The GitHub repository Hartinidamanik/OilPalm_Research contains a labelled image folder "oil_palm_fruit" with 4 categories: overripe, ripe, underripe, unripe. Examples follow, each with its label.

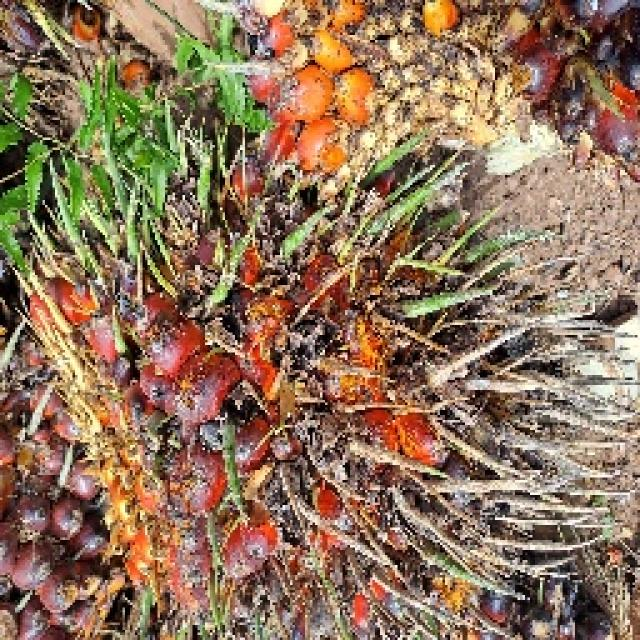
Label: ripe

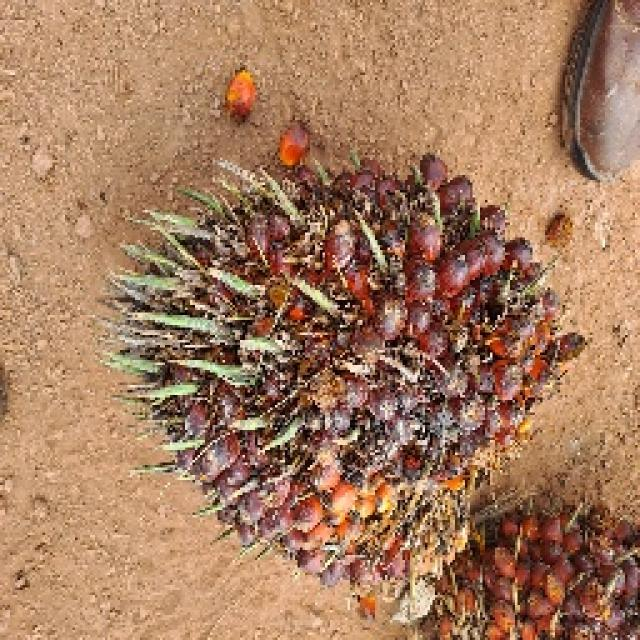
Label: ripe

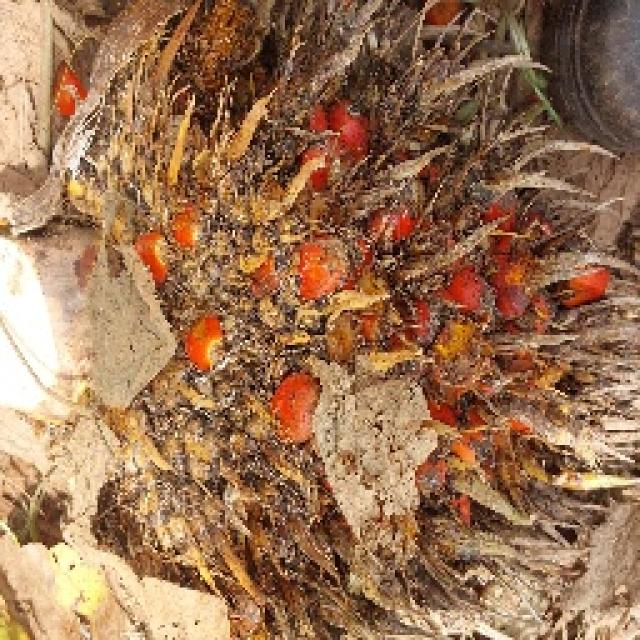
Label: overripe

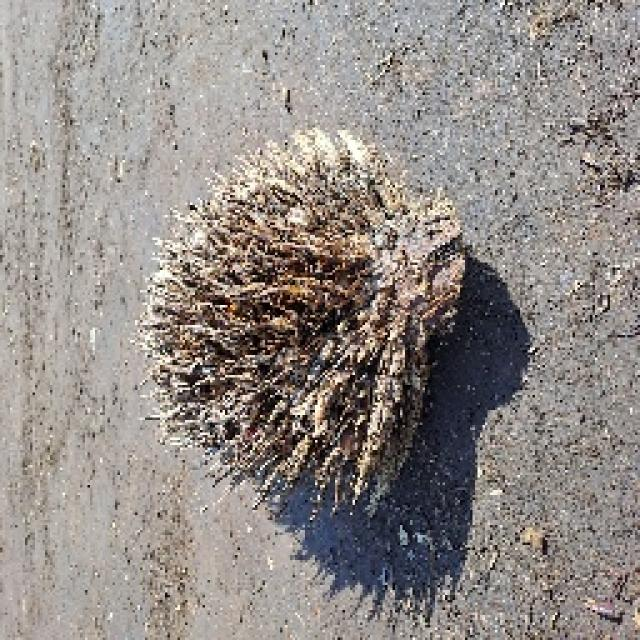
Label: overripe

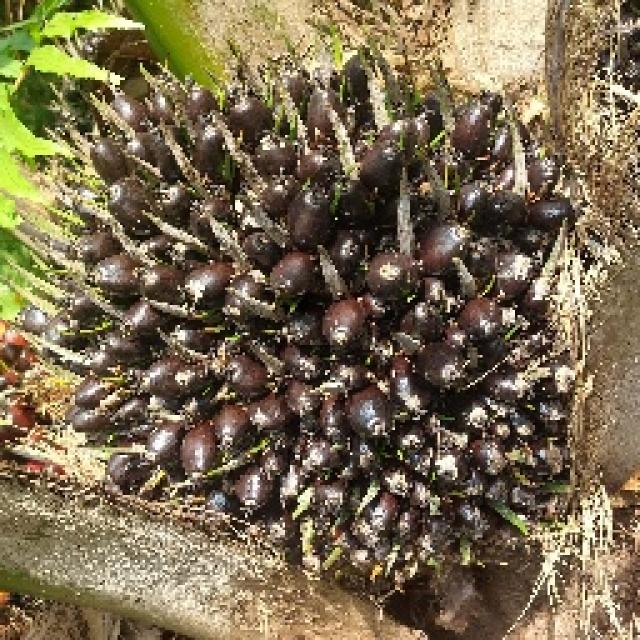
Label: unripe

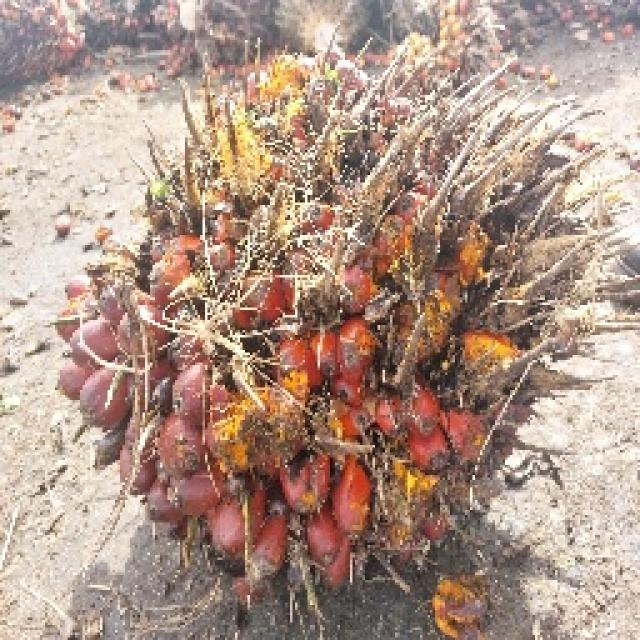
Label: underripe
